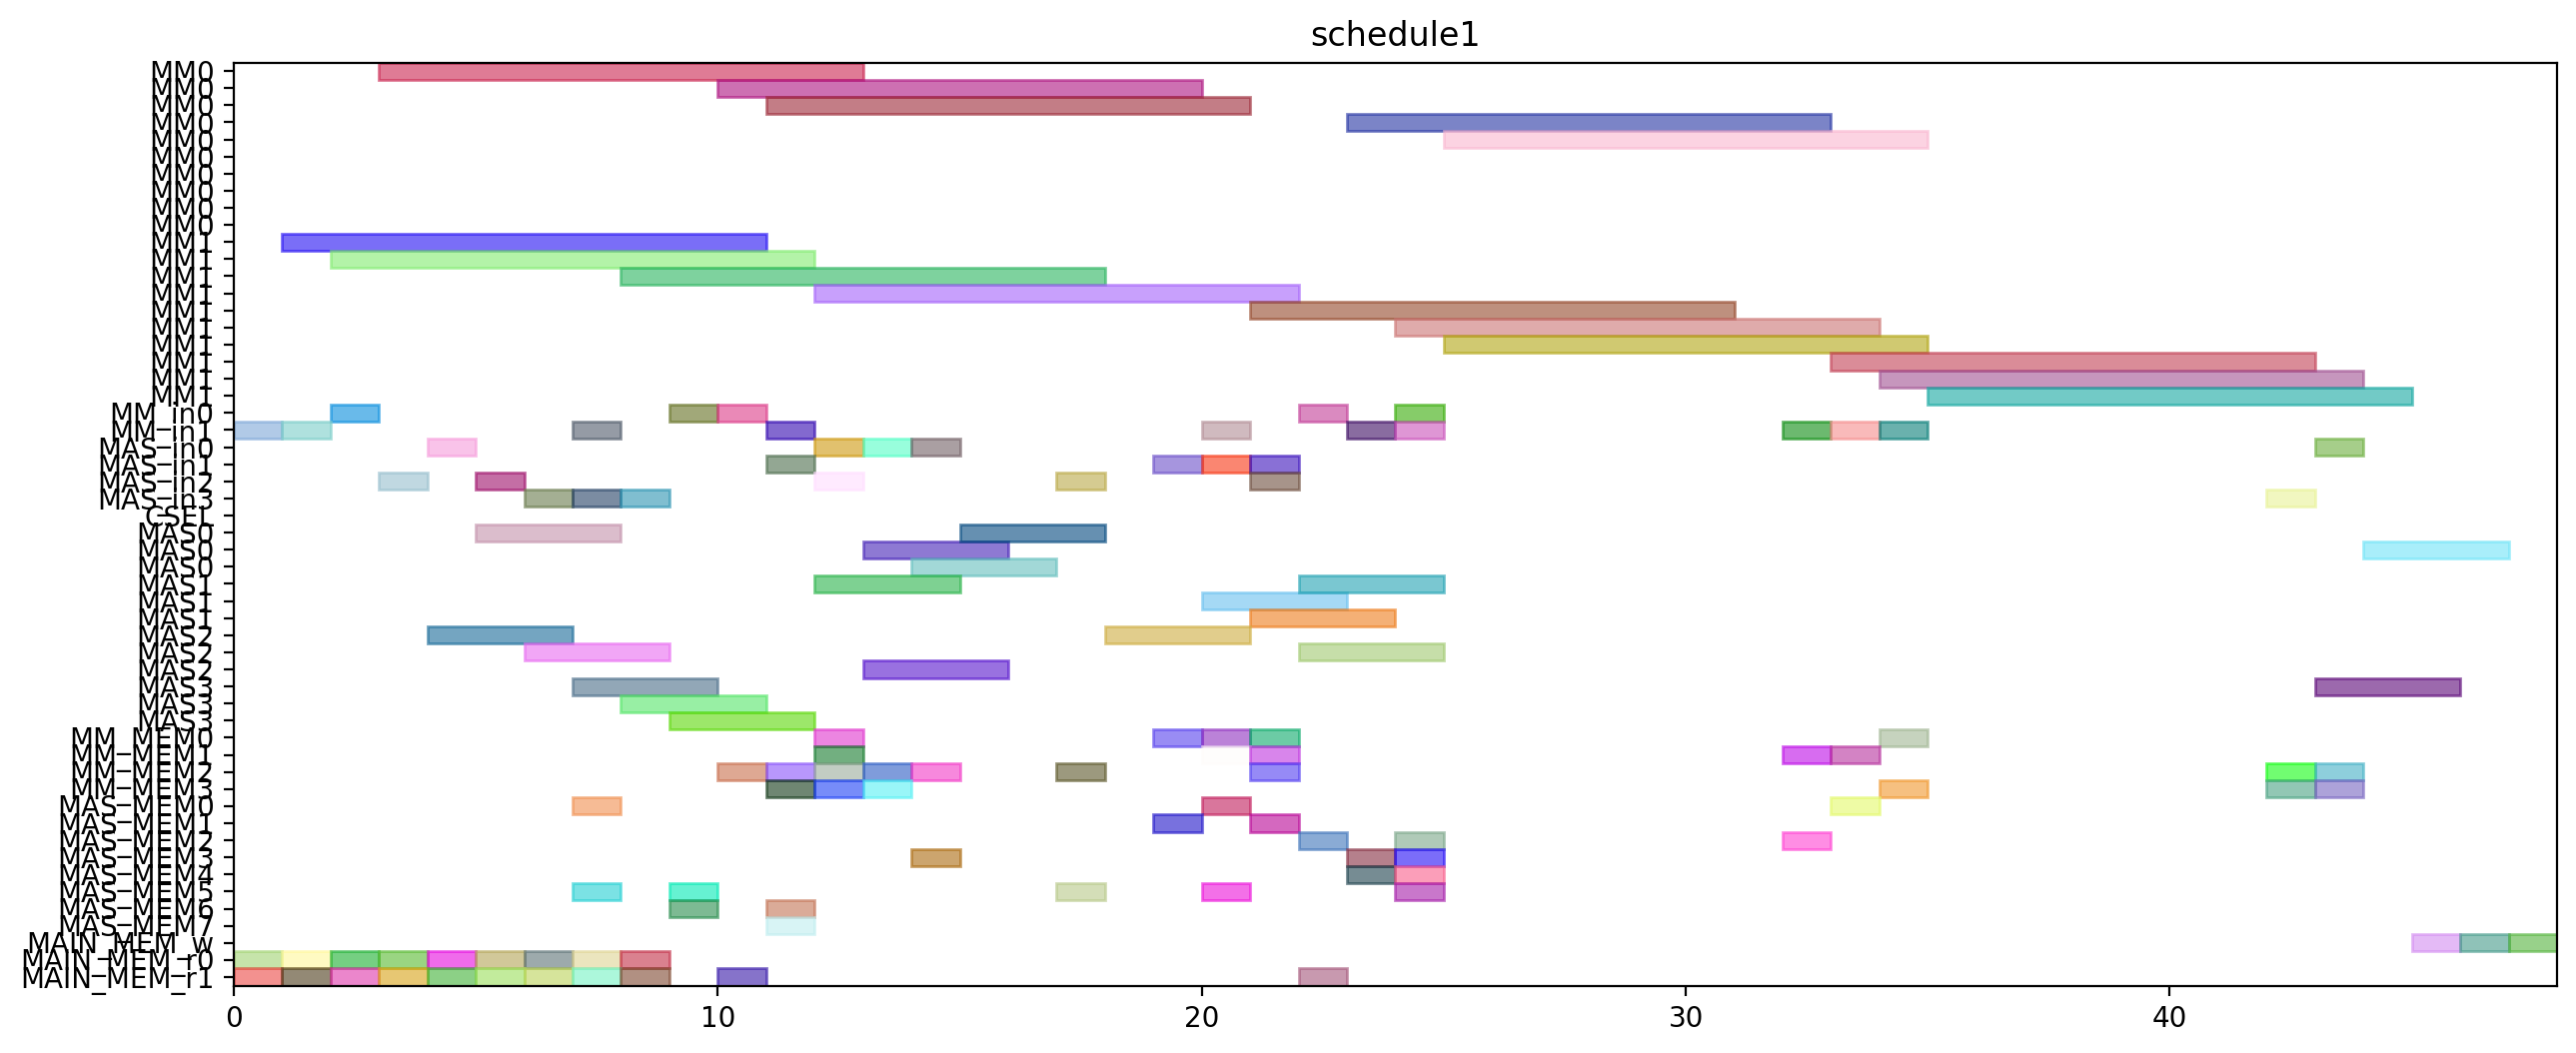

Write Python code to recreate this figure.
from pyschedule import Scenario, solvers, plotters, alt


def solve():
	horizon = 155
	S = Scenario("schedule1", horizon=horizon)

	# resource
	MM = S.Resources('MM', num=2, size=10)
	MM_in = S.Resources('MM_in', num=2)
	MAS_in = S.Resources('MAS_in', num=4)
	CSEL = S.Resource('CSEL')
	MAS = S.Resources('MAS', num=4, size=3, periods=range(1, horizon))
	MM_MEM = S.Resources('MM_MEM', num=4)
	MAS_MEM = S.Resources('MAS_MEM', num=8)
	MAIN_MEM_w = S.Resource('MAIN_MEM_w', size=1)
	MAIN_MEM_r = S.Resources('MAIN_MEM_r', num=2)

	# result of previous scheduling
	t2_in = S.Task('t2_in', length=1, delay_cost=1)
	S += t2_in >= 0
	t2_in += MM_in[1]

	t2_mem0 = S.Task('t2_mem0', length=1, delay_cost=1)
	S += t2_mem0 >= 0
	t2_mem0 += MAIN_MEM_r[0]

	t2_mem1 = S.Task('t2_mem1', length=1, delay_cost=1)
	S += t2_mem1 >= 0
	t2_mem1 += MAIN_MEM_r[1]

	t0_in = S.Task('t0_in', length=1, delay_cost=1)
	S += t0_in >= 1
	t0_in += MM_in[1]

	t0_mem0 = S.Task('t0_mem0', length=1, delay_cost=1)
	S += t0_mem0 >= 1
	t0_mem0 += MAIN_MEM_r[0]

	t0_mem1 = S.Task('t0_mem1', length=1, delay_cost=1)
	S += t0_mem1 >= 1
	t0_mem1 += MAIN_MEM_r[1]

	t2 = S.Task('t2', length=10, delay_cost=1)
	S += t2 >= 1
	t2 += MM[1]

	t0 = S.Task('t0', length=10, delay_cost=1)
	S += t0 >= 2
	t0 += MM[1]

	t1_in = S.Task('t1_in', length=1, delay_cost=1)
	S += t1_in >= 2
	t1_in += MM_in[0]

	t1_mem0 = S.Task('t1_mem0', length=1, delay_cost=1)
	S += t1_mem0 >= 2
	t1_mem0 += MAIN_MEM_r[0]

	t1_mem1 = S.Task('t1_mem1', length=1, delay_cost=1)
	S += t1_mem1 >= 2
	t1_mem1 += MAIN_MEM_r[1]

	t1 = S.Task('t1', length=10, delay_cost=1)
	S += t1 >= 3
	t1 += MM[0]

	t4_in = S.Task('t4_in', length=1, delay_cost=1)
	S += t4_in >= 3
	t4_in += MAS_in[2]

	t4_mem0 = S.Task('t4_mem0', length=1, delay_cost=1)
	S += t4_mem0 >= 3
	t4_mem0 += MAIN_MEM_r[0]

	t4_mem1 = S.Task('t4_mem1', length=1, delay_cost=1)
	S += t4_mem1 >= 3
	t4_mem1 += MAIN_MEM_r[1]

	t3_in = S.Task('t3_in', length=1, delay_cost=1)
	S += t3_in >= 4
	t3_in += MAS_in[0]

	t3_mem0 = S.Task('t3_mem0', length=1, delay_cost=1)
	S += t3_mem0 >= 4
	t3_mem0 += MAIN_MEM_r[0]

	t3_mem1 = S.Task('t3_mem1', length=1, delay_cost=1)
	S += t3_mem1 >= 4
	t3_mem1 += MAIN_MEM_r[1]

	t4 = S.Task('t4', length=3, delay_cost=1)
	S += t4 >= 4
	t4 += MAS[2]

	t14_in = S.Task('t14_in', length=1, delay_cost=1)
	S += t14_in >= 5
	t14_in += MAS_in[2]

	t14_mem0 = S.Task('t14_mem0', length=1, delay_cost=1)
	S += t14_mem0 >= 5
	t14_mem0 += MAIN_MEM_r[0]

	t14_mem1 = S.Task('t14_mem1', length=1, delay_cost=1)
	S += t14_mem1 >= 5
	t14_mem1 += MAIN_MEM_r[1]

	t3 = S.Task('t3', length=3, delay_cost=1)
	S += t3 >= 5
	t3 += MAS[0]

	t13_in = S.Task('t13_in', length=1, delay_cost=1)
	S += t13_in >= 6
	t13_in += MAS_in[3]

	t13_mem0 = S.Task('t13_mem0', length=1, delay_cost=1)
	S += t13_mem0 >= 6
	t13_mem0 += MAIN_MEM_r[0]

	t13_mem1 = S.Task('t13_mem1', length=1, delay_cost=1)
	S += t13_mem1 >= 6
	t13_mem1 += MAIN_MEM_r[1]

	t14 = S.Task('t14', length=3, delay_cost=1)
	S += t14 >= 6
	t14 += MAS[2]

	t13 = S.Task('t13', length=3, delay_cost=1)
	S += t13 >= 7
	t13 += MAS[3]

	t5_in = S.Task('t5_in', length=1, delay_cost=1)
	S += t5_in >= 7
	t5_in += MM_in[1]

	t5_mem0 = S.Task('t5_mem0', length=1, delay_cost=1)
	S += t5_mem0 >= 7
	t5_mem0 += MAS_MEM[0]

	t5_mem1 = S.Task('t5_mem1', length=1, delay_cost=1)
	S += t5_mem1 >= 7
	t5_mem1 += MAS_MEM[5]

	t8_in = S.Task('t8_in', length=1, delay_cost=1)
	S += t8_in >= 7
	t8_in += MAS_in[3]

	t8_mem0 = S.Task('t8_mem0', length=1, delay_cost=1)
	S += t8_mem0 >= 7
	t8_mem0 += MAIN_MEM_r[0]

	t8_mem1 = S.Task('t8_mem1', length=1, delay_cost=1)
	S += t8_mem1 >= 7
	t8_mem1 += MAIN_MEM_r[1]

	t5 = S.Task('t5', length=10, delay_cost=1)
	S += t5 >= 8
	t5 += MM[1]

	t8 = S.Task('t8', length=3, delay_cost=1)
	S += t8 >= 8
	t8 += MAS[3]

	t9_in = S.Task('t9_in', length=1, delay_cost=1)
	S += t9_in >= 8
	t9_in += MAS_in[3]

	t9_mem0 = S.Task('t9_mem0', length=1, delay_cost=1)
	S += t9_mem0 >= 8
	t9_mem0 += MAIN_MEM_r[0]

	t9_mem1 = S.Task('t9_mem1', length=1, delay_cost=1)
	S += t9_mem1 >= 8
	t9_mem1 += MAIN_MEM_r[1]

	t15_in = S.Task('t15_in', length=1, delay_cost=1)
	S += t15_in >= 9
	t15_in += MM_in[0]

	t15_mem0 = S.Task('t15_mem0', length=1, delay_cost=1)
	S += t15_mem0 >= 9
	t15_mem0 += MAS_MEM[6]

	t15_mem1 = S.Task('t15_mem1', length=1, delay_cost=1)
	S += t15_mem1 >= 9
	t15_mem1 += MAS_MEM[5]

	t9 = S.Task('t9', length=3, delay_cost=1)
	S += t9 >= 9
	t9 += MAS[3]

	t15 = S.Task('t15', length=10, delay_cost=1)
	S += t15 >= 10
	t15 += MM[0]

	t20_in = S.Task('t20_in', length=1, delay_cost=1)
	S += t20_in >= 10
	t20_in += MM_in[0]

	t20_mem0 = S.Task('t20_mem0', length=1, delay_cost=1)
	S += t20_mem0 >= 10
	t20_mem0 += MM_MEM[2]

	t20_mem1 = S.Task('t20_mem1', length=1, delay_cost=1)
	S += t20_mem1 >= 10
	t20_mem1 += MAIN_MEM_r[1]

	t10_in = S.Task('t10_in', length=1, delay_cost=1)
	S += t10_in >= 11
	t10_in += MM_in[1]

	t10_mem0 = S.Task('t10_mem0', length=1, delay_cost=1)
	S += t10_mem0 >= 11
	t10_mem0 += MAS_MEM[6]

	t10_mem1 = S.Task('t10_mem1', length=1, delay_cost=1)
	S += t10_mem1 >= 11
	t10_mem1 += MAS_MEM[7]

	t18_in = S.Task('t18_in', length=1, delay_cost=1)
	S += t18_in >= 11
	t18_in += MAS_in[1]

	t18_mem0 = S.Task('t18_mem0', length=1, delay_cost=1)
	S += t18_mem0 >= 11
	t18_mem0 += MM_MEM[2]

	t18_mem1 = S.Task('t18_mem1', length=1, delay_cost=1)
	S += t18_mem1 >= 11
	t18_mem1 += MM_MEM[3]

	t20 = S.Task('t20', length=10, delay_cost=1)
	S += t20 >= 11
	t20 += MM[0]

	t10 = S.Task('t10', length=10, delay_cost=1)
	S += t10 >= 12
	t10 += MM[1]

	t11_in = S.Task('t11_in', length=1, delay_cost=1)
	S += t11_in >= 12
	t11_in += MAS_in[0]

	t11_mem0 = S.Task('t11_mem0', length=1, delay_cost=1)
	S += t11_mem0 >= 12
	t11_mem0 += MM_MEM[0]

	t11_mem1 = S.Task('t11_mem1', length=1, delay_cost=1)
	S += t11_mem1 >= 12
	t11_mem1 += MM_MEM[3]

	t18 = S.Task('t18', length=3, delay_cost=1)
	S += t18 >= 12
	t18 += MAS[1]

	t6_in = S.Task('t6_in', length=1, delay_cost=1)
	S += t6_in >= 12
	t6_in += MAS_in[2]

	t6_mem0 = S.Task('t6_mem0', length=1, delay_cost=1)
	S += t6_mem0 >= 12
	t6_mem0 += MM_MEM[2]

	t6_mem1 = S.Task('t6_mem1', length=1, delay_cost=1)
	S += t6_mem1 >= 12
	t6_mem1 += MM_MEM[1]

	t11 = S.Task('t11', length=3, delay_cost=1)
	S += t11 >= 13
	t11 += MAS[0]

	t16_in = S.Task('t16_in', length=1, delay_cost=1)
	S += t16_in >= 13
	t16_in += MAS_in[0]

	t16_mem0 = S.Task('t16_mem0', length=1, delay_cost=1)
	S += t16_mem0 >= 13
	t16_mem0 += MM_MEM[2]

	t16_mem1 = S.Task('t16_mem1', length=1, delay_cost=1)
	S += t16_mem1 >= 13
	t16_mem1 += MM_MEM[3]

	t6 = S.Task('t6', length=3, delay_cost=1)
	S += t6 >= 13
	t6 += MAS[2]

	t16 = S.Task('t16', length=3, delay_cost=1)
	S += t16 >= 14
	t16 += MAS[0]

	t19_in = S.Task('t19_in', length=1, delay_cost=1)
	S += t19_in >= 14
	t19_in += MAS_in[0]

	t19_mem0 = S.Task('t19_mem0', length=1, delay_cost=1)
	S += t19_mem0 >= 14
	t19_mem0 += MM_MEM[2]

	t19_mem1 = S.Task('t19_mem1', length=1, delay_cost=1)
	S += t19_mem1 >= 14
	t19_mem1 += MAS_MEM[3]

	t19 = S.Task('t19', length=3, delay_cost=1)
	S += t19 >= 15
	t19 += MAS[0]

	t7_in = S.Task('t7_in', length=1, delay_cost=1)
	S += t7_in >= 17
	t7_in += MAS_in[2]

	t7_mem0 = S.Task('t7_mem0', length=1, delay_cost=1)
	S += t7_mem0 >= 17
	t7_mem0 += MM_MEM[2]

	t7_mem1 = S.Task('t7_mem1', length=1, delay_cost=1)
	S += t7_mem1 >= 17
	t7_mem1 += MAS_MEM[5]

	t7 = S.Task('t7', length=3, delay_cost=1)
	S += t7 >= 18
	t7 += MAS[2]

	t17_in = S.Task('t17_in', length=1, delay_cost=1)
	S += t17_in >= 19
	t17_in += MAS_in[1]

	t17_mem0 = S.Task('t17_mem0', length=1, delay_cost=1)
	S += t17_mem0 >= 19
	t17_mem0 += MM_MEM[0]

	t17_mem1 = S.Task('t17_mem1', length=1, delay_cost=1)
	S += t17_mem1 >= 19
	t17_mem1 += MAS_MEM[1]

	t17 = S.Task('t17', length=3, delay_cost=1)
	S += t17 >= 20
	t17 += MAS[1]

	t22_in = S.Task('t22_in', length=1, delay_cost=1)
	S += t22_in >= 20
	t22_in += MAS_in[1]

	t22_mem0 = S.Task('t22_mem0', length=1, delay_cost=1)
	S += t22_mem0 >= 20
	t22_mem0 += MM_MEM[0]

	t22_mem1 = S.Task('t22_mem1', length=1, delay_cost=1)
	S += t22_mem1 >= 20
	t22_mem1 += MM_MEM[1]

	t28_in = S.Task('t28_in', length=1, delay_cost=1)
	S += t28_in >= 20
	t28_in += MM_in[1]

	t28_mem0 = S.Task('t28_mem0', length=1, delay_cost=1)
	S += t28_mem0 >= 20
	t28_mem0 += MAS_MEM[0]

	t28_mem1 = S.Task('t28_mem1', length=1, delay_cost=1)
	S += t28_mem1 >= 20
	t28_mem1 += MAS_MEM[5]

	t12_in = S.Task('t12_in', length=1, delay_cost=1)
	S += t12_in >= 21
	t12_in += MAS_in[1]

	t12_mem0 = S.Task('t12_mem0', length=1, delay_cost=1)
	S += t12_mem0 >= 21
	t12_mem0 += MM_MEM[2]

	t12_mem1 = S.Task('t12_mem1', length=1, delay_cost=1)
	S += t12_mem1 >= 21
	t12_mem1 += MAS_MEM[1]

	t21_in = S.Task('t21_in', length=1, delay_cost=1)
	S += t21_in >= 21
	t21_in += MAS_in[2]

	t21_mem0 = S.Task('t21_mem0', length=1, delay_cost=1)
	S += t21_mem0 >= 21
	t21_mem0 += MM_MEM[0]

	t21_mem1 = S.Task('t21_mem1', length=1, delay_cost=1)
	S += t21_mem1 >= 21
	t21_mem1 += MM_MEM[1]

	t22 = S.Task('t22', length=3, delay_cost=1)
	S += t22 >= 21
	t22 += MAS[1]

	t28 = S.Task('t28', length=10, delay_cost=1)
	S += t28 >= 21
	t28 += MM[1]

	t12 = S.Task('t12', length=3, delay_cost=1)
	S += t12 >= 22
	t12 += MAS[1]

	t21 = S.Task('t21', length=3, delay_cost=1)
	S += t21 >= 22
	t21 += MAS[2]

	t23_in = S.Task('t23_in', length=1, delay_cost=1)
	S += t23_in >= 22
	t23_in += MM_in[0]

	t23_mem0 = S.Task('t23_mem0', length=1, delay_cost=1)
	S += t23_mem0 >= 22
	t23_mem0 += MAS_MEM[2]

	t23_mem1 = S.Task('t23_mem1', length=1, delay_cost=1)
	S += t23_mem1 >= 22
	t23_mem1 += MAIN_MEM_r[1]

	t23 = S.Task('t23', length=10, delay_cost=1)
	S += t23 >= 23
	t23 += MM[0]

	t25_in = S.Task('t25_in', length=1, delay_cost=1)
	S += t25_in >= 23
	t25_in += MM_in[1]

	t25_mem0 = S.Task('t25_mem0', length=1, delay_cost=1)
	S += t25_mem0 >= 23
	t25_mem0 += MAS_MEM[4]

	t25_mem1 = S.Task('t25_mem1', length=1, delay_cost=1)
	S += t25_mem1 >= 23
	t25_mem1 += MAS_MEM[3]

	t25 = S.Task('t25', length=10, delay_cost=1)
	S += t25 >= 24
	t25 += MM[1]

	t27_in = S.Task('t27_in', length=1, delay_cost=1)
	S += t27_in >= 24
	t27_in += MM_in[1]

	t27_mem0 = S.Task('t27_mem0', length=1, delay_cost=1)
	S += t27_mem0 >= 24
	t27_mem0 += MAS_MEM[2]

	t27_mem1 = S.Task('t27_mem1', length=1, delay_cost=1)
	S += t27_mem1 >= 24
	t27_mem1 += MAS_MEM[5]

	t29_in = S.Task('t29_in', length=1, delay_cost=1)
	S += t29_in >= 24
	t29_in += MM_in[0]

	t29_mem0 = S.Task('t29_mem0', length=1, delay_cost=1)
	S += t29_mem0 >= 24
	t29_mem0 += MAS_MEM[4]

	t29_mem1 = S.Task('t29_mem1', length=1, delay_cost=1)
	S += t29_mem1 >= 24
	t29_mem1 += MAS_MEM[3]

	t27 = S.Task('t27', length=10, delay_cost=1)
	S += t27 >= 25
	t27 += MM[1]

	t29 = S.Task('t29', length=10, delay_cost=1)
	S += t29 >= 25
	t29 += MM[0]


	# new tasks
	t24 = S.Task('t24', length=10, delay_cost=1)
	t24 += alt(MM)
	t24_in = S.Task('t24_in', length=1, delay_cost=1)
	t24_in += alt(MM_in)
	S += t24_in*MM_in[0]<=t24*MM[0]
	S += t24_in*MM_in[1]<=t24*MM[1]
	t24_mem0 = S.Task('t24_mem0', length=1, delay_cost=1)
	t24_mem0 += MAS_MEM[2]
	S += 24 < t24_mem0
	S += t24_mem0 <= t24

	t24_mem1 = S.Task('t24_mem1', length=1, delay_cost=1)
	t24_mem1 += MM_MEM[1]
	S += 32 < t24_mem1
	S += t24_mem1 <= t24

	t26 = S.Task('t26', length=10, delay_cost=1)
	t26 += alt(MM)
	t26_in = S.Task('t26_in', length=1, delay_cost=1)
	t26_in += alt(MM_in)
	S += t26_in*MM_in[0]<=t26*MM[0]
	S += t26_in*MM_in[1]<=t26*MM[1]
	t26_mem0 = S.Task('t26_mem0', length=1, delay_cost=1)
	t26_mem0 += MAS_MEM[0]
	S += 17 < t26_mem0
	S += t26_mem0 <= t26

	t26_mem1 = S.Task('t26_mem1', length=1, delay_cost=1)
	t26_mem1 += MM_MEM[1]
	S += 32 < t26_mem1
	S += t26_mem1 <= t26

	PZ_new = S.Task('PZ_new', length=10, delay_cost=1)
	PZ_new += alt(MM)
	PZ_new_in = S.Task('PZ_new_in', length=1, delay_cost=1)
	PZ_new_in += alt(MM_in)
	S += PZ_new_in*MM_in[0]<=PZ_new*MM[0]
	S += PZ_new_in*MM_in[1]<=PZ_new*MM[1]
	S += 0<PZ_new

	PZ_new_w = S.Task('PZ_new_w', length=1, delay_cost=1)
	PZ_new_w += alt(MAIN_MEM_w)
	S += PZ_new <= PZ_new_w

	PZ_new_mem0 = S.Task('PZ_new_mem0', length=1, delay_cost=1)
	PZ_new_mem0 += MM_MEM[0]
	S += 34 < PZ_new_mem0
	S += PZ_new_mem0 <= PZ_new

	PZ_new_mem1 = S.Task('PZ_new_mem1', length=1, delay_cost=1)
	PZ_new_mem1 += MM_MEM[3]
	S += 30 < PZ_new_mem1
	S += PZ_new_mem1 <= PZ_new

	PX_new = S.Task('PX_new', length=3, delay_cost=1)
	PX_new += alt(MAS)
	PX_new_in = S.Task('PX_new_in', length=1, delay_cost=1)
	PX_new_in += alt(MAS_in)
	S += PX_new_in*MAS_in[0]<=PX_new*MAS[0]

	S += PX_new_in*MAS_in[1]<=PX_new*MAS[1]

	S += PX_new_in*MAS_in[2]<=PX_new*MAS[2]

	S += PX_new_in*MAS_in[3]<=PX_new*MAS[3]

	S += 0<PX_new

	PX_new_w = S.Task('PX_new_w', length=1, delay_cost=1)
	PX_new_w += alt(MAIN_MEM_w)
	S += PX_new <= PX_new_w

	PX_new_mem0 = S.Task('PX_new_mem0', length=1, delay_cost=1)
	PX_new_mem0 += MM_MEM[2]
	S += 33 < PX_new_mem0
	S += PX_new_mem0 <= PX_new

	PX_new_mem1 = S.Task('PX_new_mem1', length=1, delay_cost=1)
	PX_new_mem1 += alt(MM_MEM)
	S += (t24*MM[0])-1 < PX_new_mem1*MM_MEM[1]
	S += (t24*MM[1])-1 < PX_new_mem1*MM_MEM[3]
	S += PX_new_mem1 <= PX_new

	PY_new = S.Task('PY_new', length=3, delay_cost=1)
	PY_new += alt(MAS)
	PY_new_in = S.Task('PY_new_in', length=1, delay_cost=1)
	PY_new_in += alt(MAS_in)
	S += PY_new_in*MAS_in[0]<=PY_new*MAS[0]

	S += PY_new_in*MAS_in[1]<=PY_new*MAS[1]

	S += PY_new_in*MAS_in[2]<=PY_new*MAS[2]

	S += PY_new_in*MAS_in[3]<=PY_new*MAS[3]

	S += 0<PY_new

	PY_new_w = S.Task('PY_new_w', length=1, delay_cost=1)
	PY_new_w += alt(MAIN_MEM_w)
	S += PY_new <= PY_new_w

	PY_new_mem0 = S.Task('PY_new_mem0', length=1, delay_cost=1)
	PY_new_mem0 += MM_MEM[2]
	S += 34 < PY_new_mem0
	S += PY_new_mem0 <= PY_new

	PY_new_mem1 = S.Task('PY_new_mem1', length=1, delay_cost=1)
	PY_new_mem1 += alt(MM_MEM)
	S += (t26*MM[0])-1 < PY_new_mem1*MM_MEM[1]
	S += (t26*MM[1])-1 < PY_new_mem1*MM_MEM[3]
	S += PY_new_mem1 <= PY_new

	solvers.mip.solve(S,msg=1,kind='CPLEX',ratio_gap=1.01)

	solution = [['hoge']*len(S.solution()[1]) for i in range(len(S.solution()))]
	for i in range(len(S.solution())):
		for j in range(len(S.solution()[i])):
			solution[i][j]=str(S.solution()[i][j])
	print(solution)

	cycles = int(solution[-1][3])

	pic_file_name = "/mnt/rose/usr1/fukuda/ABE/multiRAM_multiMAS_16mux/scheduling_result/stage10MM2_stage3MAS4/EP_ADD_A_0/schedule1.png"
	if(S.solution() != []):
		plotters.matplotlib.plot(S,img_filename=pic_file_name, show_task_labels=False, fig_size=(cycles*0.25+3, 6))

	return solution
